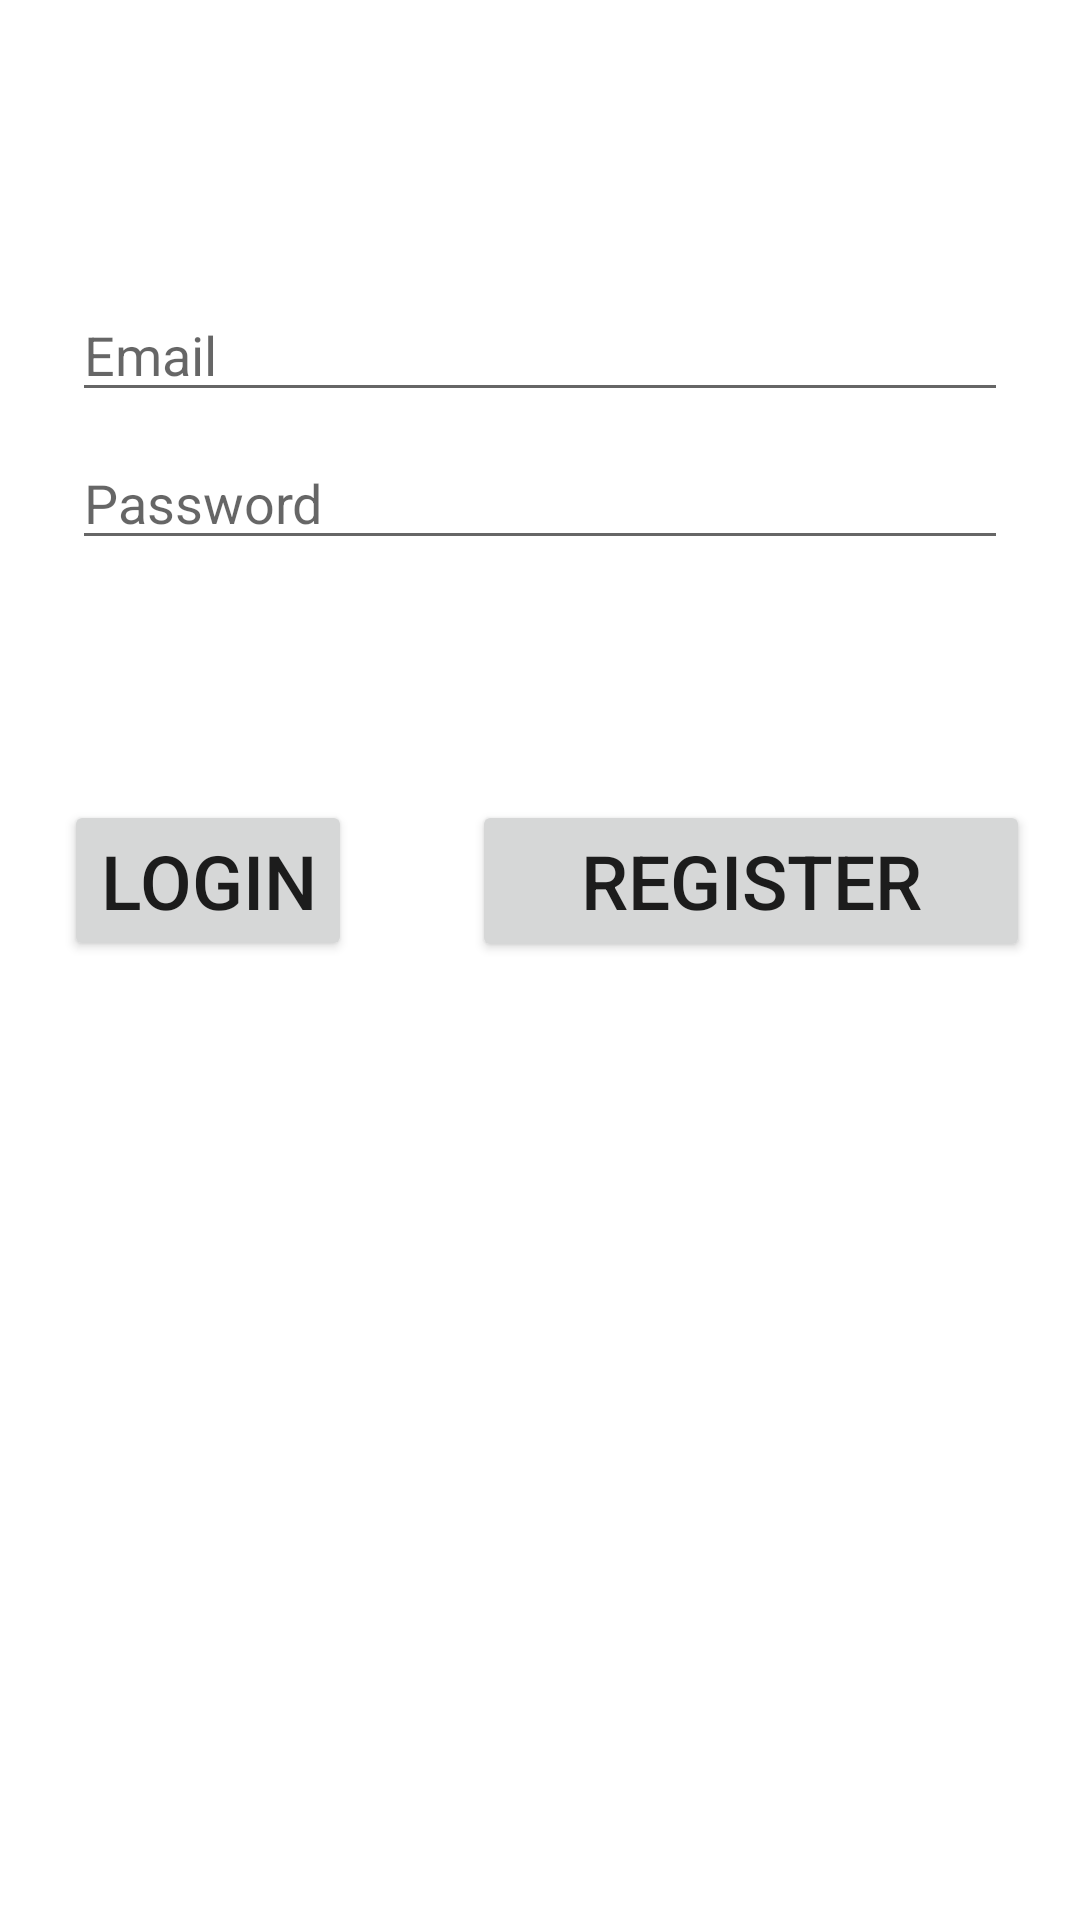

Android layout source for this screen:
<!-- AndroidManifest.xml: application theme Theme.TravelApp -->
<!-- res/layout/activity_login.xml -->
<?xml version="1.0" encoding="utf-8"?>
<androidx.constraintlayout.widget.ConstraintLayout xmlns:android="http://schemas.android.com/apk/res/android"
    xmlns:app="http://schemas.android.com/apk/res-auto"
    xmlns:tools="http://schemas.android.com/tools"
    android:id="@+id/container"
    android:layout_width="match_parent"
    android:layout_height="match_parent"
    android:paddingLeft="@dimen/activity_horizontal_margin"
    android:paddingTop="@dimen/activity_vertical_margin"
    android:paddingRight="@dimen/activity_horizontal_margin"
    android:paddingBottom="@dimen/activity_vertical_margin"
    tools:context="LoginActivity"
    android:orientation="vertical"
    >

    <EditText
        android:id="@+id/emailLogin"
        android:layout_width="match_parent"
        android:layout_height="wrap_content"
        android:layout_marginStart="24dp"
        android:layout_marginTop="96dp"
        android:layout_marginEnd="24dp"
        android:hint="@string/prompt_email"
        android:inputType="textEmailAddress"
        android:selectAllOnFocus="true"
        app:layout_constraintEnd_toEndOf="parent"
        app:layout_constraintStart_toStartOf="parent"
        app:layout_constraintTop_toTopOf="parent" />

    <EditText

        android:id="@+id/passwordLogin"
        android:layout_width="match_parent"
        android:layout_height="wrap_content"
        android:layout_marginStart="24dp"
        android:layout_marginTop="8dp"
        android:layout_marginEnd="24dp"
        android:hint="@string/prompt_password"
        android:imeActionLabel="@string/action_sign_in_short"
        android:imeOptions="actionDone"
        android:inputType="textPassword"
        android:selectAllOnFocus="true"
        app:layout_constraintEnd_toEndOf="parent"
        app:layout_constraintStart_toStartOf="parent"
        app:layout_constraintTop_toBottomOf="@+id/emailLogin" />

    <LinearLayout
        android:layout_width="match_parent"
        android:layout_height="wrap_content"
        android:layout_gravity="center"
        android:layout_marginTop="80dp"
        android:gravity="center"
        android:orientation="horizontal"
        android:visibility="visible"
        app:layout_constraintEnd_toEndOf="parent"
        app:layout_constraintHorizontal_bias="0.156"
        app:layout_constraintStart_toStartOf="parent"
        app:layout_constraintTop_toBottomOf="@+id/passwordLogin"
        tools:visibility="visible">


        <Button
            android:id="@+id/loginBtn"
            android:layout_width="wrap_content"
            android:layout_height="wrap_content"
            android:layout_gravity="start"
            android:layout_marginStart="20dp"
            android:layout_marginLeft="20dp"
            android:layout_marginTop="20dp"
            android:layout_marginEnd="10dp"
            android:layout_marginRight="10dp"
            android:layout_marginBottom="64dp"
            android:enabled="true"
            android:text="Login"
            android:textSize="25dp" />

        <Button
            android:id="@+id/registerBtn"
            android:layout_width="186dp"
            android:layout_height="54dp"
            android:layout_gravity="start"
            android:layout_marginStart="30dp"
            android:layout_marginLeft="30dp"
            android:layout_marginTop="16dp"
            android:layout_marginEnd="15dp"
            android:layout_marginRight="15dp"
            android:layout_marginBottom="64dp"
            android:enabled="true"

            android:text="Register"
            android:textSize="25dp" />

    </LinearLayout>

</androidx.constraintlayout.widget.ConstraintLayout>
<!-- resources referenced by this layout -->
<resources>
  <string name="action_sign_in_short">Sign in</string>
  <string name="prompt_email">Email</string>
  <string name="prompt_password">Password</string>
  <style name="Theme.TravelApp" parent="Theme.MaterialComponents.DayNight.DarkActionBar">
          
          <item name="colorPrimary">@color/emerald</item>
          <item name="colorPrimaryVariant">@color/purple_700</item>
          <item name="colorOnPrimary">@color/white</item>
          
          <item name="colorSecondary">@color/teal_200</item>
          <item name="colorSecondaryVariant">@color/teal_700</item>
          <item name="colorOnSecondary">@color/black</item>
          
          <item name="android:statusBarColor" tools:targetApi="l">?attr/colorPrimaryVariant</item>
          
      </style>
  <color name="emerald">#004d3b</color>
  <color name="purple_700">#FF3700B3</color>
  <color name="white">#E6ffffff</color>
  <color name="teal_200">#FF03DAC5</color>
  <color name="teal_700">#FF018786</color>
  <color name="black">#FF000000</color>
</resources>
